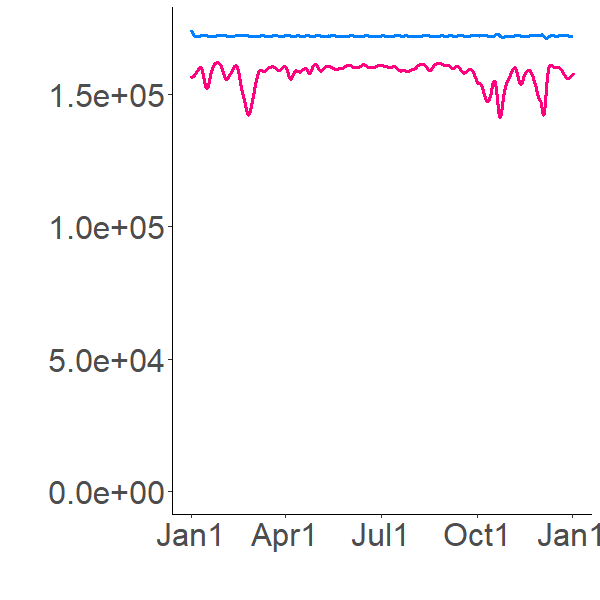

Source data for this figure (header and first rows):
172138.6445, 172138.6445
179364, 169536
179507, 166664
178748, 164425
177944, 162706
177238, 161370
176647, 160316
176156, 159471
175748, 158784
175408, 158218
175122, 157747
174879, 157349
174671, 157010
174491, 156718
174331, 156466
174330, 155809
173954, 155226
173577, 154768
173279, 154413
173042, 154139
172853, 153926
172699, 153763
172574, 153639
172470, 153548
172383, 153483
172309, 153441
172245, 153418
172190, 153411
172140, 153419
172096, 153439
172056, 153472
172018, 153515
171983, 153569
171949, 153632
171917, 153704
171887, 153785
171857, 153874
171828, 153972
171799, 154078
171772, 154192
171745, 154313
171719, 154442
171694, 154579
171671, 154722
171650, 154872
171630, 155027
171613, 155188
171598, 155354
171585, 155524
171574, 155698
171565, 155875
171559, 156054
171556, 156235
171555, 156417
171556, 156599
171559, 156781
171566, 156961
171574, 157140
171585, 157317
171599, 157490
171615, 157660
... 8,700 more rows
